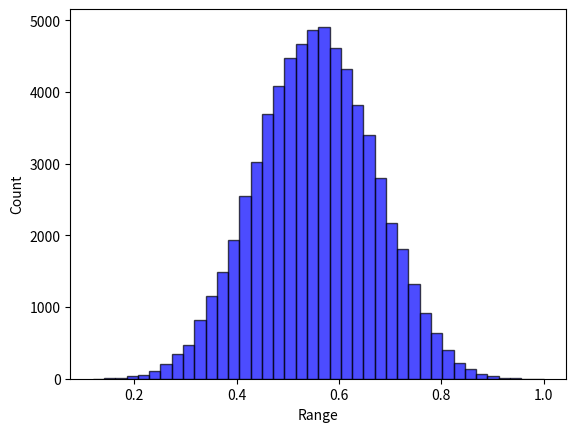

Recreate this plot in Python.
# -*- coding: utf-8 -*-
import random
from collections import defaultdict
from itertools import product
import numpy as np


class Landscape:

    def __init__(self, N, state_num=4):
        self.N = N
        self.K = None
        self.k = None
        self.IM_type = None
        self.state_num = state_num
        self.IM, self.dependency_map = np.eye(self.N), [[]]*self.N  # [[]] & {int:[]}
        self.FC = None
        self.cache = {}  # state string to overall fitness: state_num ^ N: [1]
        self.max_normalizer = 1
        self.norm = True
        # self.contribution_cache = {}  # the original 1D fitness list before averaging: state_num ^ N: [N]
        self.cog_cache = {}  # for coordination where agents have some unknown element that might be changed by teammates
        self.potential_cache = {}  # cache the potential of the position
        self.fitness_to_rank_dict = None  # using the rank information to measure the potential performance of GST
        self.state_to_rank_dict = {}


    def describe(self):
        print("*********LandScape information********* ")
        print("LandScape shape of (N={0}, K={1}, k={2}, state number={3})".format(self.N, self.K, self.k, self.state_num))
        print("Influential matrix type: ", self.IM_type)
        print("Influential matrix: \n", self.IM)
        print("Influential dependency map: ", self.dependency_map)
        print("********************************")

    def help(self):
        valid_type = ["None", "Traditional Directed", "Diagonal Mutual", "Random Mutual", "Factor Directed", "Influential Directed", "Random Directed"]
        print("Supported IM_type: ", valid_type)

    def type(self, IM_type="None", K=0, k=0, factor_num=0, influential_num=0):
        """
        Characterize the influential matrix
        :param IM_type: "random", "dependent",
        :param K: mutual excitation dependency (undirected links)
        :param k: single-way dependency (directed links); k=2K for mutual dependency
        :return: the influential matrix (self.IM); and the dependency rule (self.IM_dict)
        """
        if K * k != 0:
            raise ValueError("K is for mutual/undirected excitation dependency (i.e., Traditional Mutual & Diagonal Mutual), "
                             "while k is for a new design regarding the total number of links, "
                             "a directed dependency (i.e., Influential Directed & Random Directed)."
                             "These two parameter cannot co-exist")
        if (K > self.N) or (k > self.N*self.N):
            raise ValueError("K or k is too large than the size of N")
        valid_IM_type = ["None", "Traditional Directed", "Diagonal Mutual", "Random Mutual", "Factor Directed", "Influential Directed", "Random Directed"]
        if IM_type not in valid_IM_type:
            raise ValueError("Only support {0}".format(valid_IM_type))
        if (IM_type in ["Traditional Directed", "Diagonal Mutual", "Random Mutual"]):
            if k != 0:
                raise ValueError("k ({0}) is for directed or single-way dependency, rather than {1}".format(k, IM_type))
        if (IM_type in ["Influential Directed", "Random Directed", "Factor Directed"]):
            if k == 0:
                raise ValueError("Mismatch between k={0} and IM_type={1}".format(k, IM_type))
            if K != 0:
                raise ValueError("K ({0}) is for undirected or double-way dependency, "
                                 "or fixed number for each row/column,"
                                 " rather than {1}".format(K, IM_type))
        if (IM_type == 'Factor Directed') & (influential_num != 0):
            raise ValueError("Factor Directed: influential_num != 0")
        if (IM_type == 'Influential Directed') & (factor_num != 0):
            raise ValueError("Influential Directed cannot have factor_num != 0")
        if (IM_type == "None") & (K+k != 0):
            raise ValueError("Need a IM type. Current (default) IM type ({0}) mismatch with K ({1}) = 0 and k ({2}) = 0".format(IM_type,K,k))

        self.IM_type = IM_type
        self.K = K
        self.k = k
        if K == 0:
            self.IM = np.eye(self.N)
        else:
            if self.IM_type == "Traditional Directed":
                # each row has a fixed number of dependency (i.e., K)
                for i in range(self.N):
                    probs = [1 / (self.N - 1)] * i + [0] + [1 / (self.N - 1)] * (self.N - 1 - i)
                    if self.K < self.N:
                        ids = np.random.choice(self.N, self.K, p=probs, replace=False)
                        for index in ids:
                            self.IM[i][index] = 1
                    else:  # full dependency
                        for index in range(self.N):
                            self.IM[i][index] = 1
            elif self.IM_type == "Diagonal Mutual":
                pass
            elif self.IM_type == "Random Mutual":
                # select some dependencies, and such dependencies will be mutual.
                pass

        if k != 0:
            if self.IM_type == "Random Directed":
                cells = [i * self.N + j for i in range(self.N) for j in range(self.N) if i != j]
                choices = np.random.choice(cells, self.k, replace=False).tolist()
                for each in choices:
                    self.IM[each // self.N][each % self.N] = 1
            elif self.IM_type == "Factor Directed":  # columns as factor-> some key columns are more dependent to others
                if factor_num == 0:
                    factor_num = self.k // self.N
                factor_columns = np.random.choice(self.N, factor_num, replace=False).tolist()
                for cur_i in range(self.N):
                    for cur_j in range(self.N):
                        if (cur_j in factor_columns) & (k > 0):
                            self.IM[cur_i][cur_j] = 1
                            k -= 1
                if k > 0:
                    zero_positions = np.argwhere(self.IM == 0)
                    fill_with_one_positions = np.random.choice(len(zero_positions), k, replace=False)
                    fill_with_one_positions = [zero_positions[i] for i in fill_with_one_positions]
                    for indexs in fill_with_one_positions:
                        self.IM[indexs[0]][indexs[1]] = 1

            elif self.IM_type == "Influential Directed":  # rows as influential -> some key rows depend more on others
                if influential_num == 0:
                    influential_num = self.k // self.N
                influential_rows = np.random.choice(self.N, influential_num, replace=False).tolist()
                for cur_i in range(self.N):
                    for cur_j in range(self.N):
                        if (cur_i in influential_rows) & (k > 0):
                            self.IM[cur_i][cur_j] = 1
                            k -= 1
                if k > 0:
                    zero_positions = np.argwhere(self.IM == 0)
                    fill_with_one_positions = np.random.choice(len(zero_positions), k, replace=False)
                    fill_with_one_positions = [zero_positions[i] for i in fill_with_one_positions]
                    for indexs in fill_with_one_positions:
                        self.IM[indexs[0]][indexs[1]] = 1

        for i in range(self.N):
            temp = []
            for j in range(self.N):
                if (i != j) & (self.IM[i][j] == 1):
                    temp.append(j)
            self.dependency_map[i] = temp

    def create_fitness_config(self,):
        FC = defaultdict(dict)
        for row in range(len(self.IM)):
            k = int(sum(self.IM[row]))
            for column in range(pow(self.state_num, k)):
                FC[row][column] = np.random.uniform(0, 1)
        self.FC = FC

    def calculate_fitness(self, state):
        res = []
        for i in range(len(state)):
            dependency = self.dependency_map[i]
            bin_index = "".join([str(state[j]) for j in dependency])
            bin_index = str(state[i]) + bin_index
            index = int(bin_index, self.state_num)
            res.append(self.FC[i][index])
        return sum(res) / len(res)

    def store_cache(self,):
        all_states = [state for state in product(range(self.state_num), repeat=self.N)]
        for state in all_states:
            bits = ''.join([str(bit) for bit in state])
            self.cache[bits] = self.calculate_fitness(state)

    def creat_fitness_rank_dict(self,):
        """
        Sort the cache fitness value and corresponding rank
        To get another performance indicator regarding the reaching rate of relatively high fitness (e.g., the top 10 %)
        """
        value_list = sorted(list(self.cache.values()), key=lambda x: -x)
        fitness_to_rank_dict = {}
        state_to_rank_dict = {}
        for index, value in enumerate(value_list):
            fitness_to_rank_dict[value] = index+1
        for state, fitness in self.cache.items():
            state_to_rank_dict[state] = fitness_to_rank_dict[fitness]
        self.state_to_rank_dict = state_to_rank_dict
        self.fitness_to_rank_dict = fitness_to_rank_dict

    def initialize(self, norm=True):
        """
        Cache the fitness value
        :param norm: normalization
        :return: fitness cache
        """
        self.create_fitness_config()
        self.store_cache()
        self.norm = norm
        # normalization
        if self.norm:
            self.max_normalizer = max(self.cache.values())
            # min_normalizor = min(self.cache.values())
            for k in self.cache.keys():
                # self.cache[k] = (self.cache[k] - max_normalizor) / (max_normalizor - min_normalizor)
                self.cache[k] = self.cache[k] / self.max_normalizer
        self.creat_fitness_rank_dict()

    def query_fitness(self, state):
        """
        Query the accurate fitness from the landscape cache for *intact* decision string
        *intact* means there only [0,1,2,3] without any ["A", "B", "*"] masking.
        """
        bits = "".join([str(state[i]) for i in range(len(state))])
        return self.cache[bits]

    def query_cog_fitness_full(self, cog_state=None):
        """
        Query the cognitive (average) fitness given a cognitive state
                For S domain, there is only one alternative, so it follows the default search
                For G domain, there is an alternative pool, so it takes the average of fitness across alternative states.
        :param cog_state: the cognitive state
        :return: the average across the alternative pool; the potential (maximum) fitness
        """
        cog_state_string = ''.join([str(i) for i in cog_state])
        if cog_state_string in self.cog_cache.keys():
            return self.cog_cache[cog_state_string], self.potential_cache[cog_state_string]
        alternatives = self.cog_state_alternatives(cog_state=cog_state)
        fitness_pool = [self.query_fitness(each) for each in alternatives]
        potential_fitness = max(fitness_pool)
        cog_fitness = sum(fitness_pool) / len(alternatives)
        # print("full_fitness_pool: ", fitness_pool)
        self.cog_cache[cog_state_string] = cog_fitness
        self.potential_cache[cog_state_string] = potential_fitness
        return cog_fitness, potential_fitness

    def query_cog_fitness_partial(self, cog_state=None, expertise_domain=None):
        """
        Query the cognitive (average) fitness given a cognitive state
                For S domain, there is only one alternative, so it follows the default search
                For G domain, there is an alternative pool, so it takes the average of fitness across alternative states.
        :param cog_state: the cognitive state
        :return: the average across the alternative pool.
        """
        cog_state_string = ''.join([str(i) for i in cog_state])
        if cog_state_string in self.cog_cache.keys():
            return self.cog_cache[cog_state_string]
        alternatives = self.cog_state_alternatives(cog_state=cog_state)
        partial_fitness_alternatives = []
        for state in alternatives:
            partial_FC_across_bits = []  # only the expertise domains have fitness contribution
            for index in range(self.N):
                if index not in expertise_domain:
                    continue
                else:
                    # the unknown domain will still affect the condition
                    dependency = self.dependency_map[index]
                    bin_index = "".join([str(state[d]) for d in dependency])
                    bin_index = str(state[index]) + bin_index
                    FC_index = int(bin_index, self.state_num)
                    partial_FC_across_bits.append(self.FC[index][FC_index])
            # print("partial_FC_across_bits: ", partial_FC_across_bits)
            partial_fitness_state = sum(partial_FC_across_bits) / len(partial_FC_across_bits)
            partial_fitness_alternatives.append(partial_fitness_state)
        print("before: ", sum(partial_fitness_alternatives) / len(partial_fitness_alternatives))
        if self.norm:
            cog_fitness = sum(partial_fitness_alternatives) / len(partial_fitness_alternatives) / self.max_normalizer
        else:
            cog_fitness = sum(partial_fitness_alternatives) / len(partial_fitness_alternatives)
        print("after: ", cog_fitness)
        return cog_fitness

    def cog_state_alternatives(self, cog_state=None):
        alternative_pool = []
        for bit in cog_state:
            if bit in ["0", "1", "2", "3"]:
                alternative_pool.append(bit)
            elif bit == "A":
                alternative_pool.append(["0", "1"])
            elif bit == "B":
                alternative_pool.append(["2", "3"])
            elif bit == "*":
                alternative_pool.append(["0", "1", "2", "3"])
            else:
                raise ValueError("Unsupported bit value: ", bit)
        if self.state_num != 4:
            raise ValueError("Only support state_num = 4")
        return [i for i in product(*alternative_pool)]

    def generate_divergence_pool(self, divergence=None):
        """
        Randomly select one seed state, and form the pool around a given divergence being away from the seed
        For example
        1) random seed: 1 1 1 1 1 1 (N=6)
        2) 1 bit divergence: C_6^1 * 3 = 18 alternatives
        3) 2 bits divergence: C_6^2 * 3^2 = 15 * 9 = 135 alternatives
        4) In order to make the pool length the same across divergence, limit it into 18
        :param divergence: change how many bits to shape the pool
        :return:a list of pool
        """
        state_pool = []
        seed_state = np.random.choice(range(self.state_num), self.N).tolist()
        seed_state = [str(i) for i in seed_state]  # state format: string
        # print("seed_state: ", seed_state)
        if divergence == 1:
            for index in range(self.N):
                alternative_state = seed_state.copy()
                freedom_space = ["0", "1", "2", "3"]
                freedom_space.remove(seed_state[index])
                for bit in freedom_space:
                    alternative_state[index] = bit
                    state_pool.append(alternative_state.copy())
            return state_pool
        while True:
            index_for_change = np.random.choice(range(self.N), divergence, replace=False)
            alternative_state = seed_state.copy()
            for index in index_for_change:
                freedom_space = ["0", "1", "2", "3"]
                freedom_space.remove(seed_state[index])
                alternative_state[index] = freedom_space[np.random.choice(range(3))]
            if alternative_state not in state_pool:
                state_pool.append(alternative_state.copy())
            if len(state_pool) >= 18:
                break
        return state_pool

    def generate_quality_pool(self, quality_percentage=None):
        """
        Form the pool around a given quality percentage (e.g., 50% - 60%)
        :param quality:
        :return:
        """
        alternative_state_pool = []
        reference = quality_percentage * (self.N ** self.state_num)
        for state, rank in self.state_to_rank_dict.items():
            if abs(rank - reference) / (self.N ** self.state_num) <= 0.05:
                alternative_state_pool.append(state)
        result = np.random.choice(alternative_state_pool, 18, replace=False)  #this is a string state: "33300201", instead of list
        result = [list(each) for each in result]
        return result


if __name__ == '__main__':
    # Test Example
    landscape = Landscape(N=8, state_num=4)
    # landscape.help() # just record some key hints
    # landscape.type(IM_type="Influential Directed", k=20, influential_num=2)
    # landscape.type(IM_type="Factor Directed", k=20, factor_num=2)
    landscape.type(IM_type="Traditional Directed", K=2)
    landscape.initialize(norm=True)
    landscape.describe()
    # cog_state = ['*', 'B', '1', '1', 'A', '3', 'A', '2']
    # a = landscape.query_cog_fitness(cog_state)
    # print(a)
    # cog_state = ['A', '1', '1', '1', '1', '3', '1', '2']
    # b = landscape.cog_state_alternatives(cog_state=cog_state)
    # print(b)

    cog_state = ['1', '1', '1', '1', '1', '3', '1', '2']
    cog_fitness = landscape.query_cog_fitness_partial(cog_state=cog_state, expertise_domain=range(len(cog_state)))
    print("partial_cog_fitness: ", cog_fitness)
    cog_fitness_2 = landscape.query_cog_fitness_full(cog_state=cog_state)
    print("full_cog_fitness: ", cog_fitness_2)
    print("max_cache: ", max(landscape.cache.values()))

    # Test the divergence generation
    # state_pool = landscape.generate_divergence_pool(divergence=2)
    # print(state_pool)
    # print(len(state_pool))

    # Test the quality generation
    # state_pool = landscape.generate_quality_pool(quality_percentage=0.5)
    # for state in state_pool:
    #     print(state, landscape.cache[state], landscape.fitness_to_rank_dict[landscape.cache[state]])

    # Test the overlap calculation using IM
    # expertise_domain = [0, 1, 2, 3]
    # row_overlap = 0
    # for row in range(len(landscape.IM)):
    #     k = int(sum(landscape.IM[row]))
    #     if row in expertise_domain:
    #         row_overlap += k*4
    # print("row_overlap: ", row_overlap)
    # column_overlap = 0
    # for column in range(len(landscape.IM)):
    #     k = int(sum(landscape.IM[:, column]))
    #     print(landscape.IM[:, column])
    #     if column in expertise_domain:
    #         column_overlap += k*4
    #         print(k*4)
    # print("column_overlap: ", column_overlap)

    # print(state_pool)
    # print(len(state_pool))
    import matplotlib.pyplot as plt
    data = landscape.cache.values()
    plt.hist(data, bins=40, facecolor="blue", edgecolor="black", alpha=0.7)
    plt.xlabel("Range")
    plt.ylabel("Count")
    plt.show()